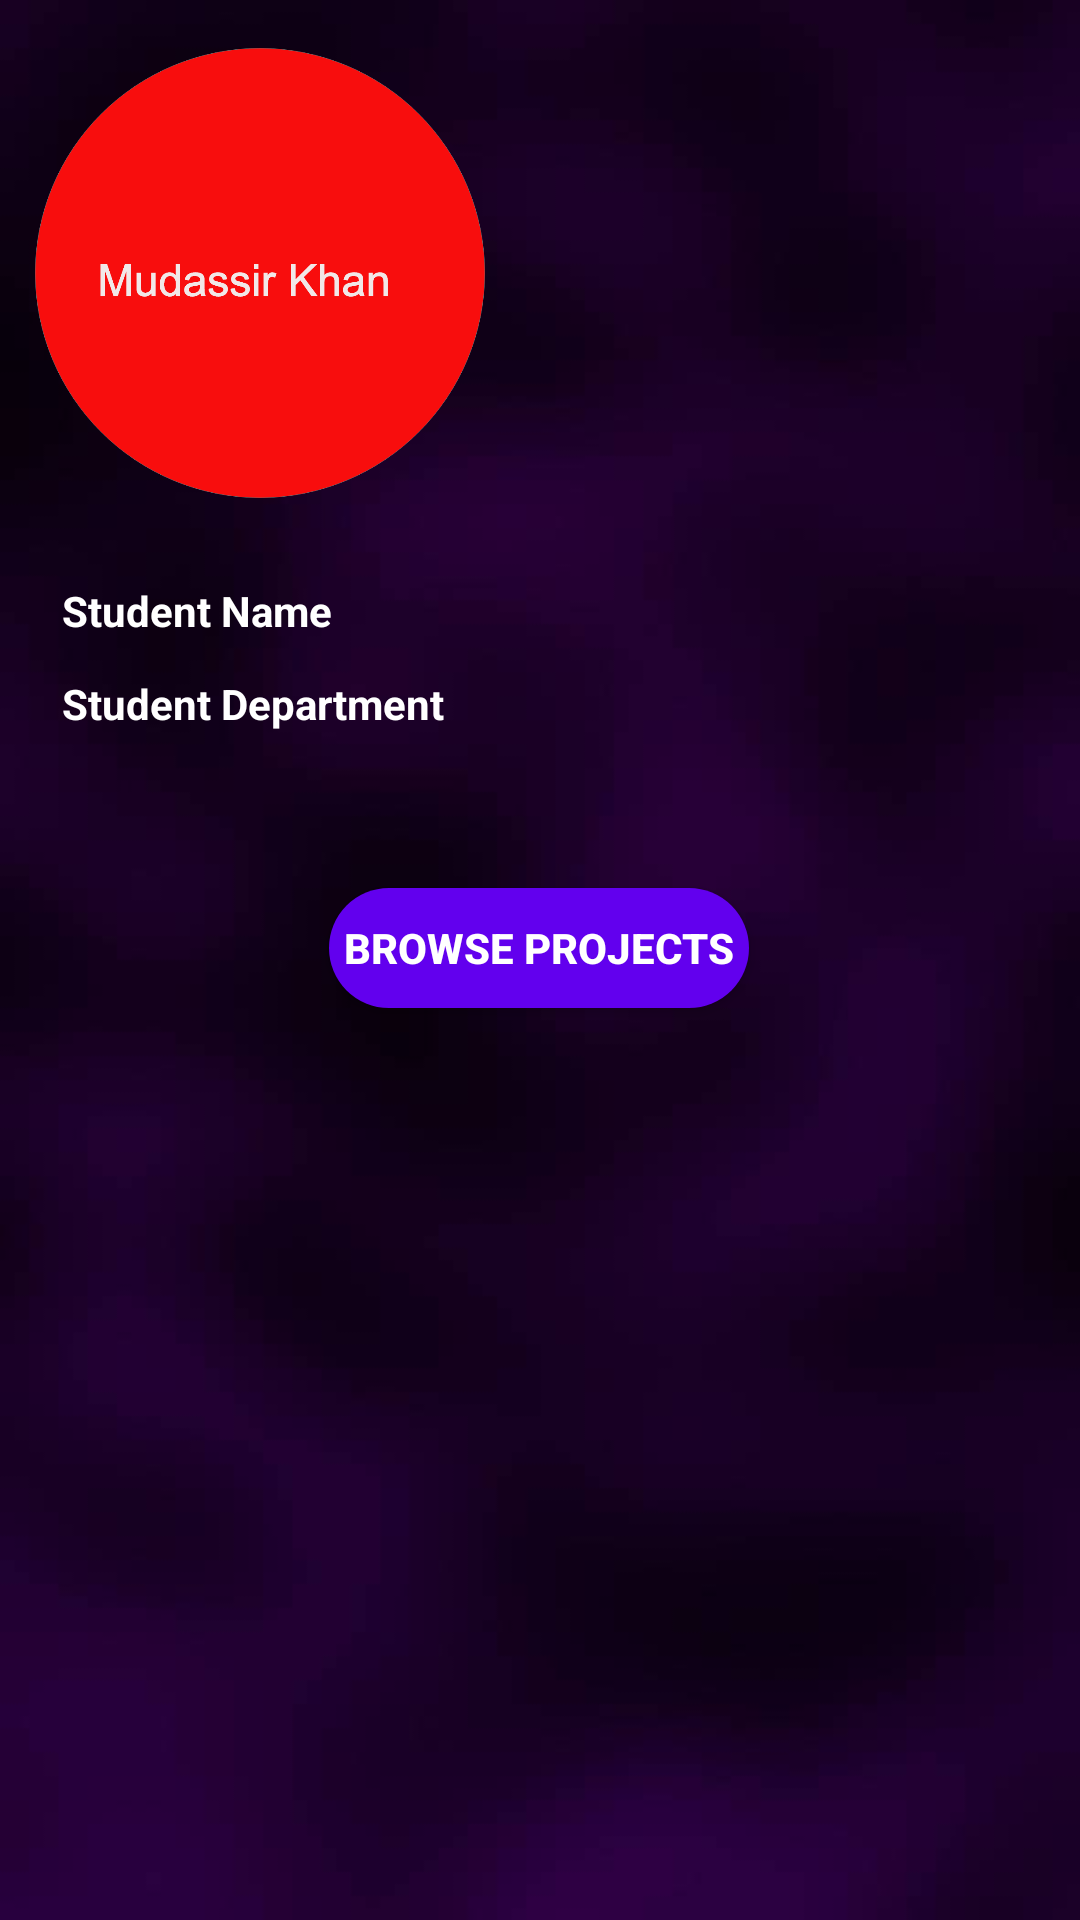

This screen was rendered from an Android layout file. Write that file and the resources it references.
<!-- AndroidManifest.xml: application theme AppTheme -->
<!-- res/layout/activity_student_profile.xml -->
<?xml version="1.0" encoding="utf-8"?>
<androidx.constraintlayout.widget.ConstraintLayout xmlns:android="http://schemas.android.com/apk/res/android"
    xmlns:app="http://schemas.android.com/apk/res-auto"
    xmlns:tools="http://schemas.android.com/tools"
    android:layout_width="match_parent"
    android:layout_height="match_parent"
    android:background="@drawable/backgroundlogin"
    tools:context=".freelancing.TeacherProfileActivity">


    <ImageView
        android:id="@+id/student_Profile_Pic"
        android:layout_width="150dp"
        android:layout_height="150dp"
        android:layout_marginTop="16dp"
        app:layout_constraintEnd_toEndOf="parent"
        app:layout_constraintHorizontal_bias="0.056"
        app:layout_constraintStart_toStartOf="parent"
        android:src="@drawable/saifu"
        app:layout_constraintTop_toTopOf="parent" />

    <TextView
        android:id="@+id/student_Name"
        android:layout_width="wrap_content"
        android:layout_height="wrap_content"
        android:layout_marginStart="4dp"
        android:layout_marginLeft="4dp"
        android:layout_marginTop="28dp"
        android:text="Student Name"
        android:textStyle="bold"
        android:textColor="@android:color/white"
        app:layout_constraintEnd_toEndOf="@+id/student_Profile_Pic"
        app:layout_constraintHorizontal_bias="0.244"
        app:layout_constraintStart_toStartOf="parent"
        app:layout_constraintTop_toBottomOf="@+id/student_Profile_Pic" />

    <TextView
        android:id="@+id/student_Department"
        android:layout_width="wrap_content"
        android:layout_height="wrap_content"
        android:layout_marginTop="12dp"
        android:text="Student Department"
        android:textStyle="bold"
        android:textColor="@android:color/white"
        app:layout_constraintEnd_toEndOf="@+id/student_Name"
        app:layout_constraintHorizontal_bias="0.0"
        app:layout_constraintStart_toStartOf="@+id/student_Name"
        app:layout_constraintTop_toBottomOf="@+id/student_Name" />

    <androidx.appcompat.widget.AppCompatButton
        android:id="@+id/Browse_Projects"
        android:layout_width="140dp"
        android:layout_height="40dp"
        android:layout_marginTop="52dp"
        android:background="@drawable/rounded_button"
        android:text="Browse Projects"
        android:textColor="@android:color/white"
        android:textStyle="bold"
        app:layout_constraintEnd_toEndOf="parent"
        app:layout_constraintHorizontal_bias="0.498"
        app:layout_constraintStart_toStartOf="parent"
        app:layout_constraintTop_toBottomOf="@+id/student_Department" />


</androidx.constraintlayout.widget.ConstraintLayout>
<!-- resources referenced by this layout -->
<resources>
  <!-- drawable backgroundlogin: png bitmap (drawable, 14100 bytes) -->
  <!-- drawable rounded_button (drawable) -->
  <?xml version="1.0" encoding="utf-8"?>
  <shape xmlns:android="http://schemas.android.com/apk/res/android"
      android:shape="rectangle">
      <solid android:color="@color/colorPrimary"> </solid>
      <corners android:radius="150dp"></corners>
  
  </shape>
  <!-- drawable saifu: png bitmap (drawable, 76627 bytes) -->
  <style name="AppTheme" parent="Theme.AppCompat.Light.DarkActionBar">
          
          <item name="colorPrimary">@color/colorPrimary</item>
          <item name="colorPrimaryDark">@color/colorPrimaryDark</item>
          <item name="colorAccent">@color/colorAccent</item>
      </style>
  <color name="colorPrimary">#6200EE</color>
  <color name="colorPrimaryDark">#3700B3</color>
  <color name="colorAccent">#FCFFFF</color>
</resources>
